Photos from the image-classification dataset "Data" in the GitHub repository billlyzhaoyh/StillGood. Its 10 classes are: apple, broccoli, butternut squash, carrot, egg, garlic, lemon, lime, onion, potato.

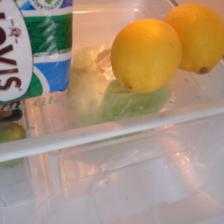
Label: lemon

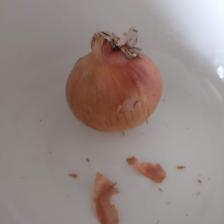
Label: onion

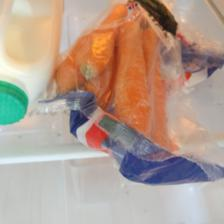
Label: carrot

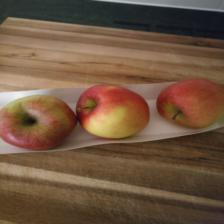
Label: apple

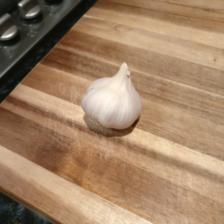
Label: garlic

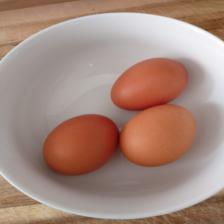
Label: egg
